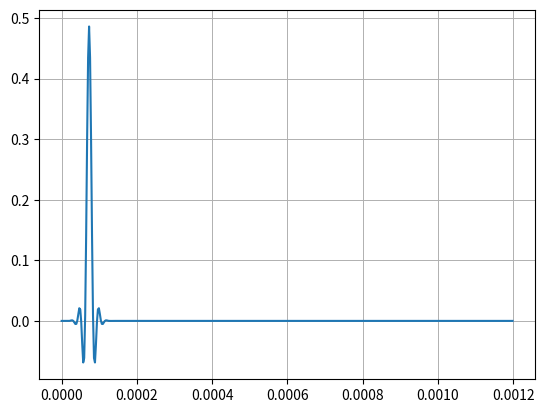
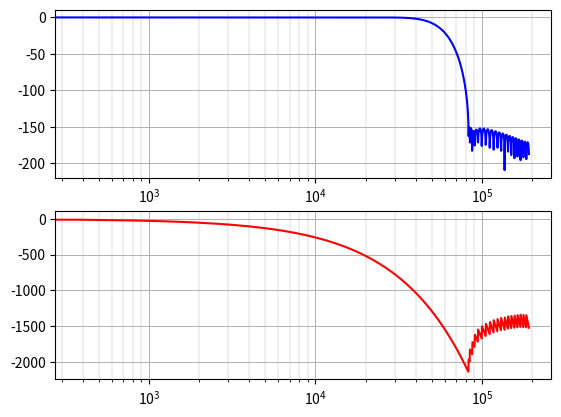

The matplotlib source for these figures, in order:
import matplotlib.pyplot as plt
import numpy as np
from scipy import interpolate, signal

# フィルタの基本条件
FS = 192000  # アップサンプリング前の周波数[Hz]
UPSAMPLING_RATIO = 2  # アップサンプリング倍率

# フィルタのパラメータ
N_TAP = 56  # FIRフィルタのタップ数
FIR_KAISER_WINDOW = 70000  # カイザー窓の大きさ
FREQ_CUTOFF = 48000  # カットオフ周波数[Hz]

# シミュレーション条件
TIME_IMPULSE_SIMU = 0.0012  # インパルス応答解析時間[s]


def print_filter_params(param_, filter_type):
    """フィルター係数をC言語の配列定義形式で出力する。"""
    param = np.copy(param_)
    if filter_type == "sos":
        print("\nbqfilter_coef[] = \n{", end="")
        for i in range(param.shape[0]):
            print("{", end="")
            for j in range(param.shape[1]):
                if j != param.shape[1] - 1:
                    print(param[i][j], end=", ")
                else:
                    print(param[i][j], end="")

            if i != param.shape[0] - 1:
                print("},")
            else:
                print("}", end="")
        print("};")

    if filter_type == "iir":
        print("\niir_filter_coef[] = \n{", end="")
        for i in range(param.shape[0]):
            print("{", end="")
            for j in range(param.shape[1]):
                if j != param.shape[1] - 1:
                    print(param[i][j], end=", ")
                else:
                    print(param[i][j], end="")

            if i != param.shape[0] - 1:
                print("},")
            else:
                print("}", end="")
        print("};")

    if filter_type == "fir":
        count = 0
        print("\nfir_filter_coef[] = \n{", end="")
        for i in range(param.shape[0]):
            if i != param.shape[0] - 1:
                print(param[i], end=", ")
            else:
                print(param[i], end="")
            count += 1
            if (count > 5) & (i != param.shape[0] - 1):
                print("\n", end="")
                count = 0
        print("};")


nyq = 0.5 * FS * UPSAMPLING_RATIO
cutoff = FREQ_CUTOFF
atten = signal.kaiser_atten(N_TAP, FIR_KAISER_WINDOW / nyq)
beta = signal.kaiser_beta(atten)

b1 = signal.firwin(N_TAP, cutoff, window=("kaiser", beta), fs=FS * UPSAMPLING_RATIO)

inpulse_t = np.arange(0, TIME_IMPULSE_SIMU, 1 / FS)
impulse_y = signal.unit_impulse(inpulse_t.shape)
impulse_y_mormalized = impulse_y / impulse_y.max()

interp_func = interpolate.interp1d(
    inpulse_t, impulse_y_mormalized, kind="previous", fill_value="extrapolate"
)
impulse_t_interp = np.arange(0, TIME_IMPULSE_SIMU, 1 / FS / UPSAMPLING_RATIO)
impulse_y_interp = interp_func(impulse_t_interp)
indata = np.array([impulse_t_interp, impulse_y_interp])

x = indata[1]
y = signal.lfilter(b1, [1.0], x)

w, h = signal.freqz(b1, 1.0, fs=FS * UPSAMPLING_RATIO)

amp_dB = 20 * np.log10(np.abs(h))
angles = np.degrees(np.unwrap(np.angle(h)))
freq = w

fig1 = plt.figure()

ax1 = fig1.add_subplot(111)
ax1.plot(indata[0], y, label="result")

ax1.grid(True, "major", linestyle="-", linewidth=0.7)
ax1.grid(True, "minor", "x", linestyle="-", linewidth=0.3)

# フィルタ係数を出力 （CMSISが期待する並び）
print_filter_params(b1, "fir")

fig2 = plt.figure()

ax2 = fig2.add_subplot(2, 1, 1)
ax2.plot(freq, amp_dB, "b")

ax2.grid(True, "major", linestyle="-", linewidth=0.7)
ax2.grid(True, "minor", "x", linestyle="-", linewidth=0.3)

ax2.set_xscale("log")

ax3 = fig2.add_subplot(2, 1, 2)
ax3.plot(freq, angles, "r")

ax3.set_xscale("log")

ax3.grid(True, "major", linestyle="-", linewidth=0.7)
ax3.grid(True, "minor", "x", linestyle="-", linewidth=0.3)

plt.show()
